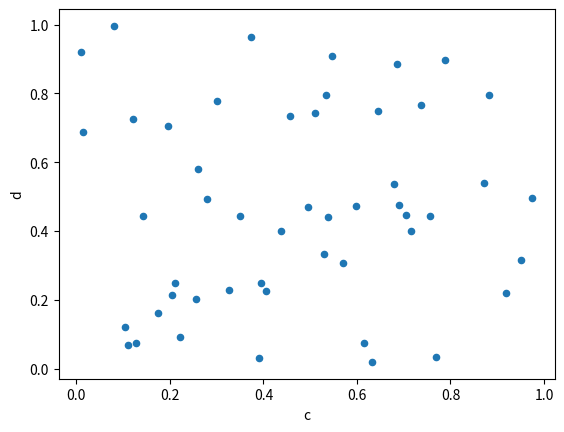

This chart was generated by the following Python code:
#!/usr/bin/env python3
# -*- coding: utf-8 -*-
"""
Created on Mon Jun 19 19:16:01 2023

@author: nahidferdous
"""
## Scatter Plot

import matplotlib.pyplot as plt
import pandas as pd
import numpy as np 

a= np.random.rand(5)
b=pd.DataFrame(np.random.rand(5,2),columns=["a","b"])
c=pd.DataFrame(np.random.rand(50,2),columns=["c","d"])

c.plot(kind="scatter", x="c", y="d")
